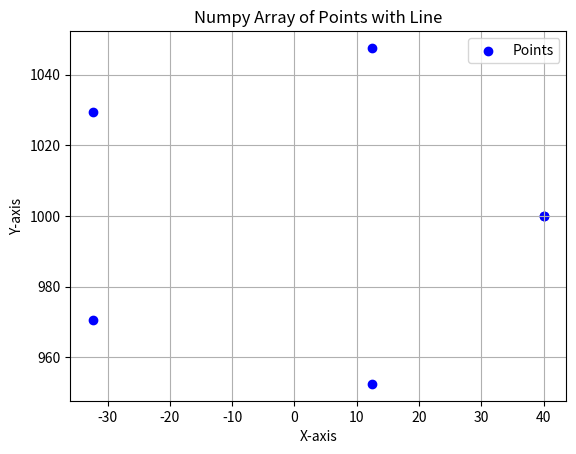

This figure's Python source:
import numpy as np
import random
import matplotlib.pyplot as plt
from scipy.optimize import minimize

def fit_conic(points):
    # Ensure we have 5 points
    if len(points) != 5:
        raise ValueError("Exactly 5 points are required to determine a unique conic section")

    # Create the matrix M
    M = np.zeros((5, 6))
    for i, (x, y) in enumerate(points):
        M[i] = [x**2, x*y, y**2, x, y, 1]

    # Solve the system of equations
    _, _, V = np.linalg.svd(M)
    coeffs = V[-1]

    # Normalize coefficients
    coeffs = coeffs / coeffs[0]

    return coeffs

def ellipse_cost(params, data):
    A, B, C, D, E, F = params
    x, y = data[:, 0], data[:, 1]
    # Compute the value of the ellipse equation for each point
    cost = (A * x**2 + B * x * y + C * y**2 + D * x + E * y + F)**2
    back_end = (int)(cost.size * -.2)
    #back_end = -9
    return np.sum(cost)
    return np.sum(np.sort(cost)[:back_end])

def minimze_conic(data):
    # Initial guess for parameters
    initial_params = [1, 0, 1, 0, 0, -1]

    # Fit the ellipse to noisy data using optimization
    result = minimize(ellipse_cost, initial_params, args=(data,))
    fitted_params = result.x

    # Extract fitted parameters
    return fitted_params

# Example usage
def generate_conic_points(a, b, h =0, k =1000):
    theta = np.linspace(0, 2 * np.pi, 6)
    x = a * np.cos(theta) + h
    y = b * np.sin(theta) + k
    
    A = 1 / (a**2)
    C = 1 / (b**2)
    B = 0
    D = -2 * h * A
    E = -2 * k * C
    F = (h**2 * A) + (k**2 * C) - 1


    return np.column_stack((x, y)), [A, B, C, D, E, F]

def generate_fitted_ellipse(fitted_params, num_points=500):
    A, B, C, D, E, F = fitted_params
    """
    Generate points on an ellipse using parametric equations for better performance.

    Parameters:
        A, B, C, D, E, F: Coefficients of the general quadratic ellipse equation.
        num_points: Number of points to generate on the ellipse.

    Returns:
        np.array: Array of shape (num_points, 2) containing (x, y) coordinates of the ellipse.
    """
    # Generate theta values for parametric representation
    theta = np.linspace(0, 2 * np.pi, num_points)

    # Calculate the center of the ellipse using partial derivatives
    x_center = (2 * C * D - B * E) / (B**2 - 4 * A * C)
    y_center = (2 * A * E - B * D) / (B**2 - 4 * A * C)
    print(x_center)
    print(y_center)
    # Approximate semi-major and semi-minor axes
    semi_major = np.sqrt(abs(F / A))
    semi_minor = np.sqrt(abs(F / C))

    # Generate points parametrically
    x = x_center + semi_major * np.cos(theta)
    y = y_center + semi_minor * np.sin(theta)

    A = 1 / (semi_major**2)
    C = 1 / (semi_minor**2)
    B = 0
    D = -2 * x_center * A
    E = -2 * y_center * C
    F = (x_center**2 * A) + (y_center**2 * C) - 1


    return np.column_stack((x, y)), [A, B, C, D, E, F]
# Example usage

random_points, example_coeffs = generate_conic_points(40, 50)
generated_points, generated_coeffs = generate_fitted_ellipse(example_coeffs)
print(random_points)
coeffs = minimze_conic(random_points)

print("Coefficients [A, B, C, D, E, F]:")
print(example_coeffs)
print(generated_coeffs)
print(coeffs)

# Determine the type of conic section
discriminant = coeffs[1]**2 - 4*coeffs[0]*coeffs[2]
if abs(discriminant) < 1e-6:
    print("The conic section is a parabola")
elif discriminant < 0:
    print("The conic section is an ellipse")
else:
    print("The conic section is a hyperbola")


points, trash = generate_fitted_ellipse(coeffs)
plt.scatter(random_points[:, 0], random_points[:, 1], color='blue', label='Points')
#plt.plot(points[:, 0], points[:, 1], color='red', label='Line')
#plt.plot(generated_points[:, 0], generated_points[:, 1], color='green', label='Correct_Line')
plt.title('Numpy Array of Points with Line')
plt.xlabel('X-axis')
plt.ylabel('Y-axis')
plt.legend()
plt.grid(True)
plt.show()